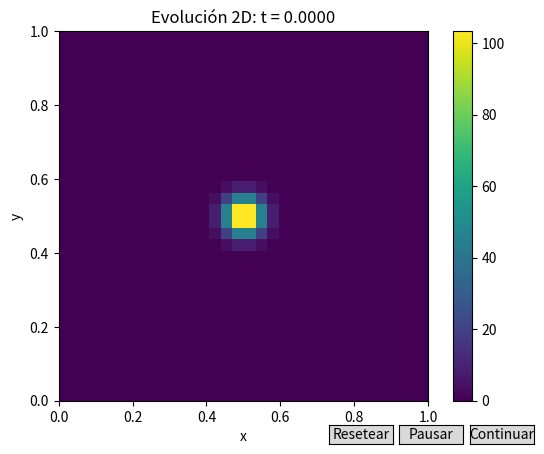

The script that saved this image:
import numpy as np
import matplotlib.pyplot as plt
from matplotlib.widgets import Button
from matplotlib.animation import FuncAnimation
from scipy.sparse import diags
from scipy.linalg import lu_factor, lu_solve

# Parámetros físicos y numéricos
L = 1.0                   # Longitud del dominio
N = 32                    # Puntos en cada dimensión
dx = L / (N - 1)
x = np.linspace(0, L, N)
y = np.linspace(0, L, N)

dt = 1e-4                 # Paso temporal
T = 1                     # Tiempo total de simulación
num_steps = int(T / dt)

hbar = 1.0
m = 1.0

# Potencial: caja infinita 2D (bordes muy altos)
V = np.zeros((N, N))
V[0, :] = V[-1, :] = 1e12
V[:, 0] = V[:, -1] = 1e12
V_flat = V.flatten()

# Función de onda inicial: paquete gaussiano 2D
x0, y0 = L/2, L/2
sigma = 0.05
k0x = 200 * np.pi
k0y = 200 * np.pi

X, Y = np.meshgrid(x, y, indexing='ij')
psi0 = np.exp(-((X - x0)**2 + (Y - y0)**2) / (2*sigma**2)) * np.exp(1j*(k0x*X + k0y*Y))
psi0 = psi0.flatten()
# Normalización
norm = np.sqrt(np.sum(np.abs(psi0)**2)*(dx**2))
psi0 = psi0 / norm

# Construir el Laplaciano 1D y luego 2D (Kronecker)
diagonals = [-2*np.ones(N), np.ones(N-1), np.ones(N-1)]
lap1d = diags(diagonals, [0, -1, 1]).toarray()
I_N = np.eye(N)
lap2d = np.kron(lap1d, I_N) + np.kron(I_N, lap1d)

# Hamiltoniano y método Crank–Nicolson
H = -(hbar**2 / (2*m)) * (lap2d / (dx**2)) + np.diag(V_flat)
I_mat = np.eye(N*N)
A = I_mat + 1j * dt / (2 * hbar) * H
B = I_mat - 1j * dt / (2 * hbar) * H
lu_factors = lu_factor(A)

# Estado inicial
psi = psi0.copy()

# Variables globales de control
paused = False
reset_requested = False
t_idx = 0

# Configuración de la visualización
fig, ax = plt.subplots()
im = ax.imshow(np.abs(psi.reshape((N, N)))**2, extent=[0, L, 0, L],
               origin='lower', cmap='viridis')
ax.set_xlabel('x')
ax.set_ylabel('y')
ax.set_title("Evolución 2D: t = 0.0000")
plt.colorbar(im, ax=ax)

# Funciones de callback
def pause_sim(event):
    global paused
    paused = True

def resume_sim(event):
    global paused
    paused = False

def reset_sim(event):
    global reset_requested, paused, psi, t_idx
    reset_requested = True
    paused = True

# Añadir botones
axpause = plt.axes([0.7, 0.02, 0.1, 0.04])
axresume = plt.axes([0.81, 0.02, 0.1, 0.04])
axreset = plt.axes([0.59, 0.02, 0.1, 0.04])
Button(axpause, 'Pausar').on_clicked(pause_sim)
Button(axresume, 'Continuar').on_clicked(resume_sim)
Button(axreset, 'Resetear').on_clicked(reset_sim)

# Función de actualización para FuncAnimation (sin blit)
def update(frame):
    global psi, t_idx, reset_requested
    if reset_requested:
        psi = psi0.copy()
        t_idx = 0
        reset_requested = False
        ax.set_title("Simulación reseteada y en pausa")
    else:
        if not paused:
            b = B.dot(psi)
            psi = lu_solve(lu_factors, b)
            # Condiciones de contorno de Dirichlet
            psi_2d = psi.reshape((N, N))
            psi_2d[0, :] = 0.0
            psi_2d[-1, :] = 0.0
            psi_2d[:, 0] = 0.0
            psi_2d[:, -1] = 0.0
            psi = psi_2d.flatten()
            t_idx += 1
            if t_idx % 100 == 0:
                ax.set_title(f"Evolución 2D: t = {t_idx*dt:.4f}")
    im.set_data(np.abs(psi.reshape((N, N)))**2)
    return [im]

ani = FuncAnimation(fig, update, interval=1, blit=False, cache_frame_data=False)

plt.show()